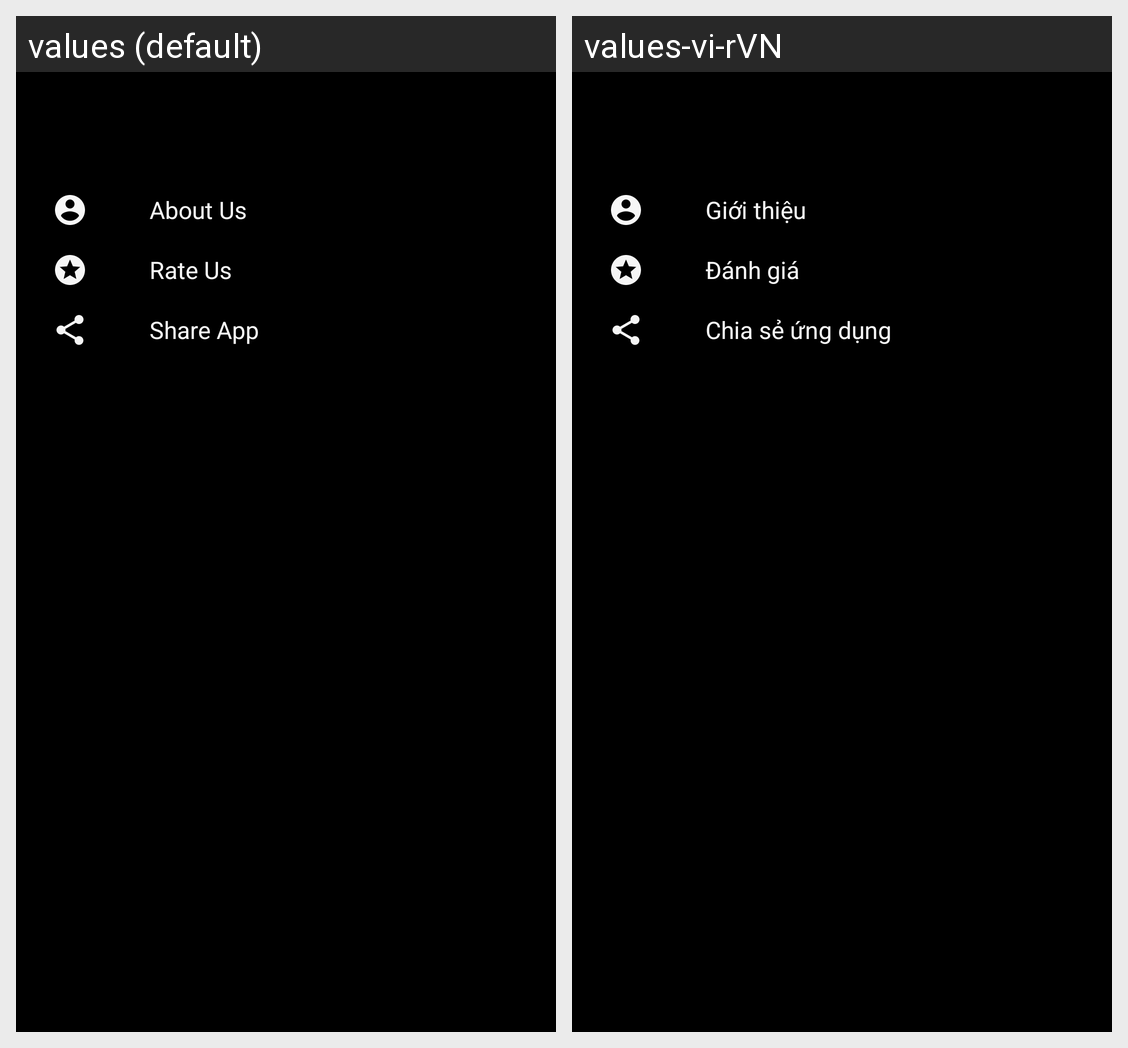

This grid shows one Android layout under two languages. Give, for every string resource on the screen, its name, the default text and each shown locale's text.
Android screen res/layout/activity_settings.xml rendered under 2 locales, left to right: values (default), values-vi-rVN. Device: Nexus 5 (rendered at 1080×1920; each locale shown at half size, 540×960, under a caption strip naming it); theme AppTheme.
Strings drawn on this screen, with the default value and each locale's value (text and hints the layout hard-codes, and strings that could not be matched under every locale, appear in the picture but are not listed):

about_us_title
  values: About Us
  values-vi-rVN: Giới thiệu

rate_us_title
  values: Rate Us
  values-vi-rVN: Đánh giá

share_title
  values: Share App
  values-vi-rVN: Chia sẻ ứng dụng
